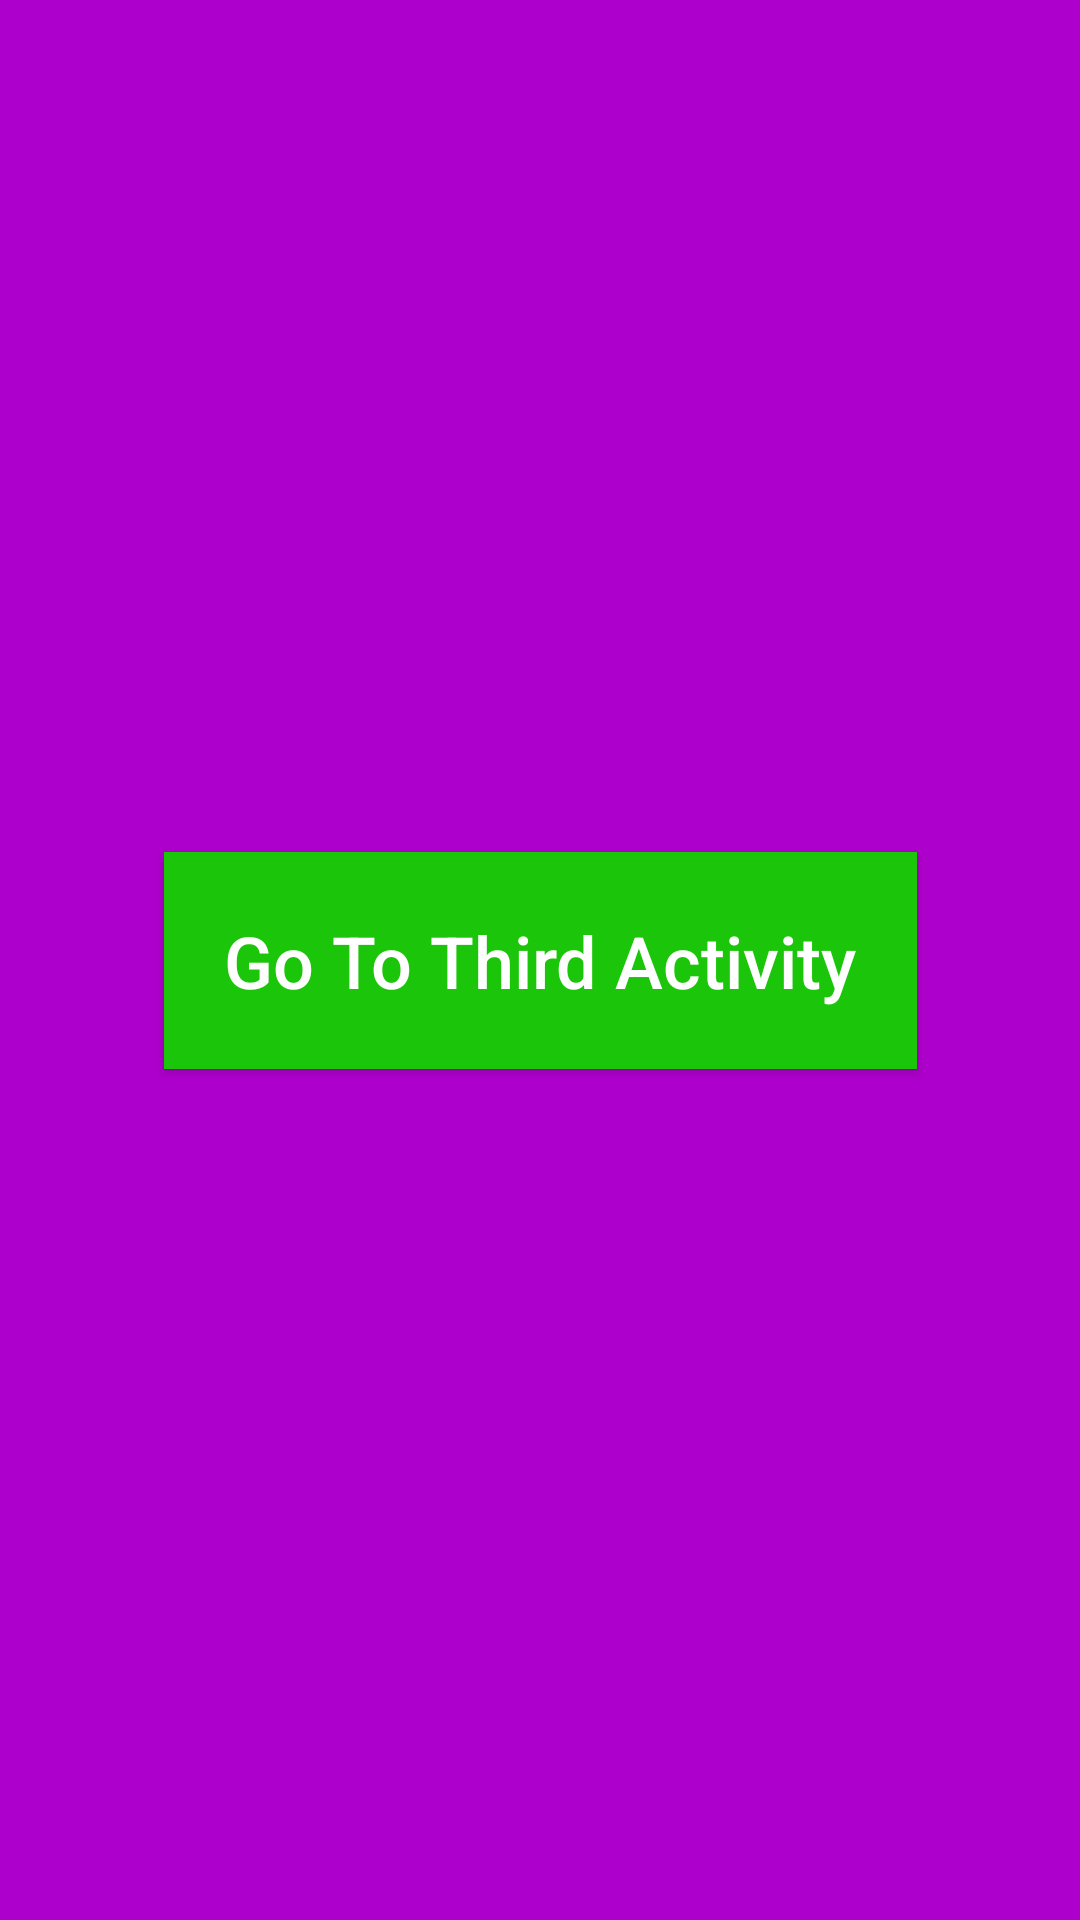

Reconstruct the res/layout file that produces this screen, plus the resources it refers to.
<!-- AndroidManifest.xml: application theme Theme.Hw3_1 -->
<!-- res/layout/activiti_second.xml -->
<?xml version="1.0" encoding="utf-8"?>
<androidx.constraintlayout.widget.ConstraintLayout xmlns:android="http://schemas.android.com/apk/res/android"
    xmlns:app="http://schemas.android.com/apk/res-auto"
    android:layout_width="match_parent"
    android:layout_height="match_parent"
    android:background="@color/purple">

    <androidx.appcompat.widget.AppCompatButton
        android:id="@+id/Button_Second"
        android:layout_width="wrap_content"
        android:layout_height="wrap_content"
        android:background="@color/green"
        android:padding="20dp"
        android:text="Go To Third Activity"
        android:textColor="@color/white"
        android:textSize="24sp"
        android:textAllCaps="false"
        app:layout_constraintBottom_toBottomOf="parent"
        app:layout_constraintEnd_toEndOf="parent"
        app:layout_constraintStart_toStartOf="parent"
        app:layout_constraintTop_toTopOf="parent" />

    <TextView
        android:id="@+id/Text_View"
        android:layout_width="wrap_content"
        android:layout_height="wrap_content"
        android:textColor="@color/black"
        android:textSize="24sp"
        app:layout_constraintBottom_toBottomOf="parent"
        app:layout_constraintEnd_toEndOf="@+id/Button_Second"
        app:layout_constraintStart_toStartOf="@+id/Button_Second"
        app:layout_constraintTop_toBottomOf="@+id/Button_Second" />

</androidx.constraintlayout.widget.ConstraintLayout>
<!-- resources referenced by this layout -->
<resources>
  <color name="black">#FF000000</color>
  <color name="green">#1BC509</color>
  <color name="purple">#AE00CC</color>
  <color name="white">#FFFFFFFF</color>
  <style name="Theme.Hw3_1" parent="Theme.MaterialComponents.DayNight.DarkActionBar">
          
          <item name="colorPrimary">@color/purple_500</item>
          <item name="colorPrimaryVariant">@color/purple_700</item>
          <item name="colorOnPrimary">@color/white</item>
          
          <item name="colorSecondary">@color/teal_200</item>
          <item name="colorSecondaryVariant">@color/teal_700</item>
          <item name="colorOnSecondary">@color/black</item>
          
          <item name="android:statusBarColor">?attr/colorPrimaryVariant</item>
          
      </style>
  <color name="purple_500">#FF6200EE</color>
  <color name="purple_700">#FF3700B3</color>
  <color name="teal_200">#FF03DAC5</color>
  <color name="teal_700">#FF018786</color>
</resources>
